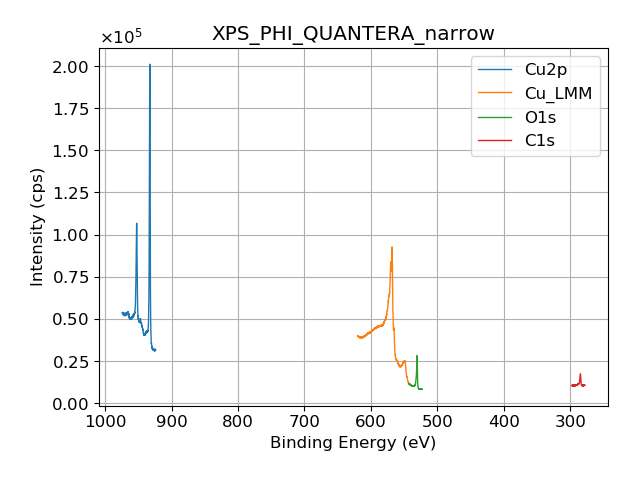

The file beside this chart, header and first rows:
#title, XPS_PHI_QUANTERA_narrow
#dimension, x, y
#x, Binding Energy, eV, reverse
#y, Intensity, cps
#legend, Cu2p, Cu_LMM, O1s, C1s
##acq_date, 20170606
##comment, SPECTRUM
974, 53572, 620, 39808, 543, 11753, 298, 10430
973.9, 53925, 619.9, 40007, 542.9, 11741, 297.9, 10431
973.8, 53535, 619.8, 39900, 542.8, 11637, 297.8, 10384
973.7, 53760, 619.7, 39828, 542.7, 11506, 297.7, 10491
973.6, 53482, 619.6, 39792, 542.6, 11540, 297.6, 10452
973.5, 53303, 619.5, 39839, 542.5, 11633, 297.5, 10656
973.4, 53368, 619.4, 39821, 542.4, 11429, 297.4, 10635
973.3, 53382, 619.3, 39971, 542.3, 11350, 297.3, 10561
973.2, 52677, 619.2, 39591, 542.2, 11467, 297.2, 10477
973.1, 52645, 619.1, 39650, 542.1, 11285, 297.1, 10541
973, 53192, 619, 39826, 542, 11255, 297, 10579
972.9, 52988, 618.9, 39876, 541.9, 11332, 296.9, 10355
972.8, 52833, 618.8, 39393, 541.8, 11310, 296.8, 10557
972.7, 53157, 618.7, 39352, 541.7, 11191, 296.7, 10383
972.6, 53118, 618.6, 39515, 541.6, 11337, 296.6, 10561
972.5, 53215, 618.5, 39549, 541.5, 11046, 296.5, 10643
972.4, 53039, 618.4, 39220, 541.4, 11338, 296.4, 10539
972.3, 52791, 618.3, 39396, 541.3, 11244, 296.3, 10389
972.2, 53449, 618.2, 39398, 541.2, 11156, 296.2, 10625
972.1, 52895, 618.1, 39254, 541.1, 11190, 296.1, 10529
972, 52232, 618, 39347, 541, 11027, 296, 10631
971.9, 52364, 617.9, 39510, 540.9, 10970, 295.9, 10635
971.8, 52587, 617.8, 39201, 540.8, 10972, 295.8, 10510
971.7, 52452, 617.7, 39141, 540.7, 10819, 295.7, 10425
971.6, 52749, 617.6, 39118, 540.6, 10951, 295.6, 10616
971.5, 53074, 617.5, 39421, 540.5, 10827, 295.5, 10390
971.4, 52726, 617.4, 39320, 540.4, 11009, 295.4, 10383
971.3, 53039, 617.3, 39131, 540.3, 10811, 295.3, 10463
971.2, 52921, 617.2, 39445, 540.2, 10875, 295.2, 10650
971.1, 51884, 617.1, 39383, 540.1, 10748, 295.1, 10624
971, 52380, 617, 39304, 540, 10747, 295, 10383
970.9, 52735, 616.9, 39103, 539.9, 10659, 294.9, 10527
970.8, 52935, 616.8, 38886, 539.8, 10768, 294.8, 10548
970.7, 52536, 616.7, 38816, 539.7, 10657, 294.7, 10601
970.6, 53456, 616.6, 38851, 539.6, 10627, 294.6, 10447
970.5, 52352, 616.5, 39081, 539.5, 10665, 294.5, 10619
970.4, 52271, 616.4, 38817, 539.4, 10670, 294.4, 10495
970.3, 52318, 616.3, 38760, 539.3, 10512, 294.3, 10446
970.2, 52410, 616.2, 39122, 539.2, 10579, 294.2, 10588
970.1, 51953, 616.1, 38893, 539.1, 10531, 294.1, 10461
970, 52413, 616, 39055, 539, 10527, 294, 10620
969.9, 52775, 615.9, 39012, 538.9, 10414, 293.9, 10602
969.8, 51923, 615.8, 39273, 538.8, 10403, 293.8, 10487
969.7, 53392, 615.7, 39189, 538.7, 10387, 293.7, 10362
969.6, 52348, 615.6, 39165, 538.6, 10388, 293.6, 10541
969.5, 52269, 615.5, 38964, 538.5, 10288, 293.5, 10607
969.4, 52536, 615.4, 39086, 538.4, 10072, 293.4, 10502
969.3, 53006, 615.3, 39175, 538.3, 10216, 293.3, 10639
969.2, 52459, 615.2, 39142, 538.2, 10130, 293.2, 10364
969.1, 52939, 615.1, 39421, 538.1, 10211, 293.1, 10547
969, 52399, 615, 39151, 538, 10176, 293, 10600
968.9, 52647, 614.9, 38878, 537.9, 10090, 292.9, 10684
968.8, 53118, 614.8, 38977, 537.8, 10127, 292.8, 10481
968.7, 53139, 614.7, 39222, 537.7, 10074, 292.7, 10674
... 747 more rows
